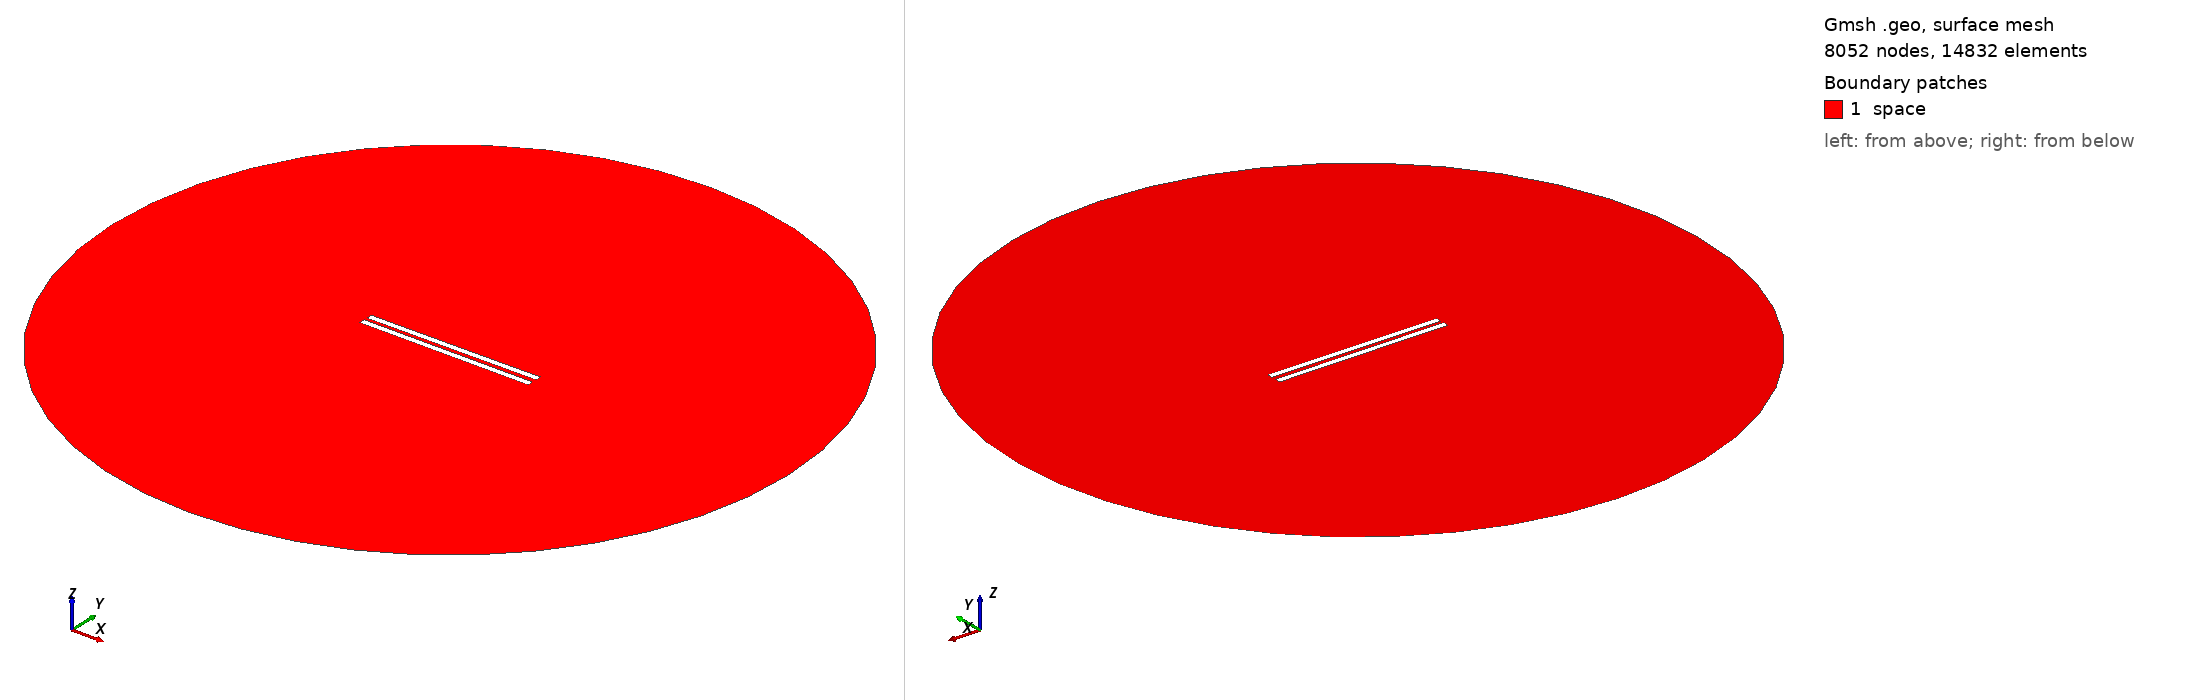

Gmsh geometry script, surface-meshed: 8052 nodes, 14832 surface elements. Boundary patches (legend numbers): 1 space. Left view from above one corner, right view from below the opposite corner. Legend entries are the model's physical surfaces. The drawing asked Gmsh for element sizes between 1% and 20% of the model's largest extent; the script's own settings can give other sizes.

=== 274.geo (drawn) ===
// Set the geometry kernel
SetFactory("OpenCASCADE");

//---------------------------------------
// Rectangles
//---------------------------------------

// Rectangle 1 (top)
Point(1) = {-49.78888888888889, 1.1388888888888888, 0, 1.0};
Point(2) = {49.78888888888889, 1.1388888888888888, 0, 1.0};
Point(3) = {49.78888888888889, 4.716666666666667, 0, 1.0};
Point(4) = {-49.78888888888889, 4.716666666666667, 0, 1.0};

Line(1) = {1, 2};
Line(2) = {2, 3};
Line(3) = {3, 4};
Line(4) = {4, 1};

Line Loop(1) = {1, 2, 3, 4};
Plane Surface(1) = {1};

Rotate { {0, 0, 1}, {0,  1.1388888888888888,  0}, 0.006 } {
  Surface{1};
}

// Rectangle 2 (bottom)
Point(5) = {-49.78888888888889, -1.1388888888888888, 0, 1.0};
Point(6) = {49.78888888888889, -1.1388888888888888, 0, 1.0};
Point(7) = {49.78888888888889, -4.716666666666667, 0, 1.0};
Point(8) = {-49.78888888888889, -4.716666666666667, 0, 1.0};

Line(5) = {5, 6};
Line(6) = {6, 7};
Line(7) = {7, 8};
Line(8) = {8, 5};

Line Loop(2) = {5, 6, 7, 8};
Plane Surface(2) = {2}; 


//---------------------------------------
// Circle
//---------------------------------------

// Define points
Point(9) = {0, 0, 0};        // Center
Point(10) = {200, 0, 0};     // Start point
Point(11) = {0, 200, 0};     // 90 degrees
Point(12) = {-200, 0, 0};    // 180 degrees
Point(13) = {0, -200, 0};    // 270 degrees

// Define circle arcs (each needs start, center, end)
Circle(9) = {10, 9, 11};
Circle(10) = {11, 9, 12};
Circle(11) = {12, 9, 13};
Circle(12) = {13, 9, 10};

// Define curve loop and surface if needed
Curve Loop(3) = {9, 10, 11, 12};
Surface(3) = {3};

//---------------------------------------
// Define Physical Groups
//---------------------------------------                

//--- Physical Curves
// Physical groups for boundaries
Physical Line("force_segment", 10) = {1};
Physical Line("upper_plate", 11) = {2, 3, 4};
Physical Line("lower_plate", 12) = {5, 6, 7, 8};
Physical Line("boundary", 20) = {9, 10, 11, 12};

// Subtract Rectangles from Circle
BooleanDifference{ Surface{3}; Delete; }{ Surface{1}; Surface{2}; Delete; }
//--- Physical Surfaces
Physical Surface("space", 30) = {3};


//---------------------------------------
// Fine mesh near the plates
//--------------------------------------- 

// Define a distance field for mesh refinement
Field[1] = Distance;
Field[1].CurvesList = {1, 2, 3, 4, 5, 6, 7, 8};  // Rectangle curves
Field[1].NumPointsPerCurve = 200;

c = 0.3;
// Define threshold field to control mesh size based on distance to attractor
Field[2] = Threshold;
Field[2].IField = 1;
Field[2].LcMin = c; // Minimum element size near the attractor
Field[2].LcMax = 100*c;  // Maximum element size away from the attractor
Field[2].DistMin = 0.01;
Field[2].DistMax = 40;

Background Field = 2;

//---------------------------------------
// 6. Generate the Mesh
//---------------------------------------
Mesh 2;  // 2D mesh generation
